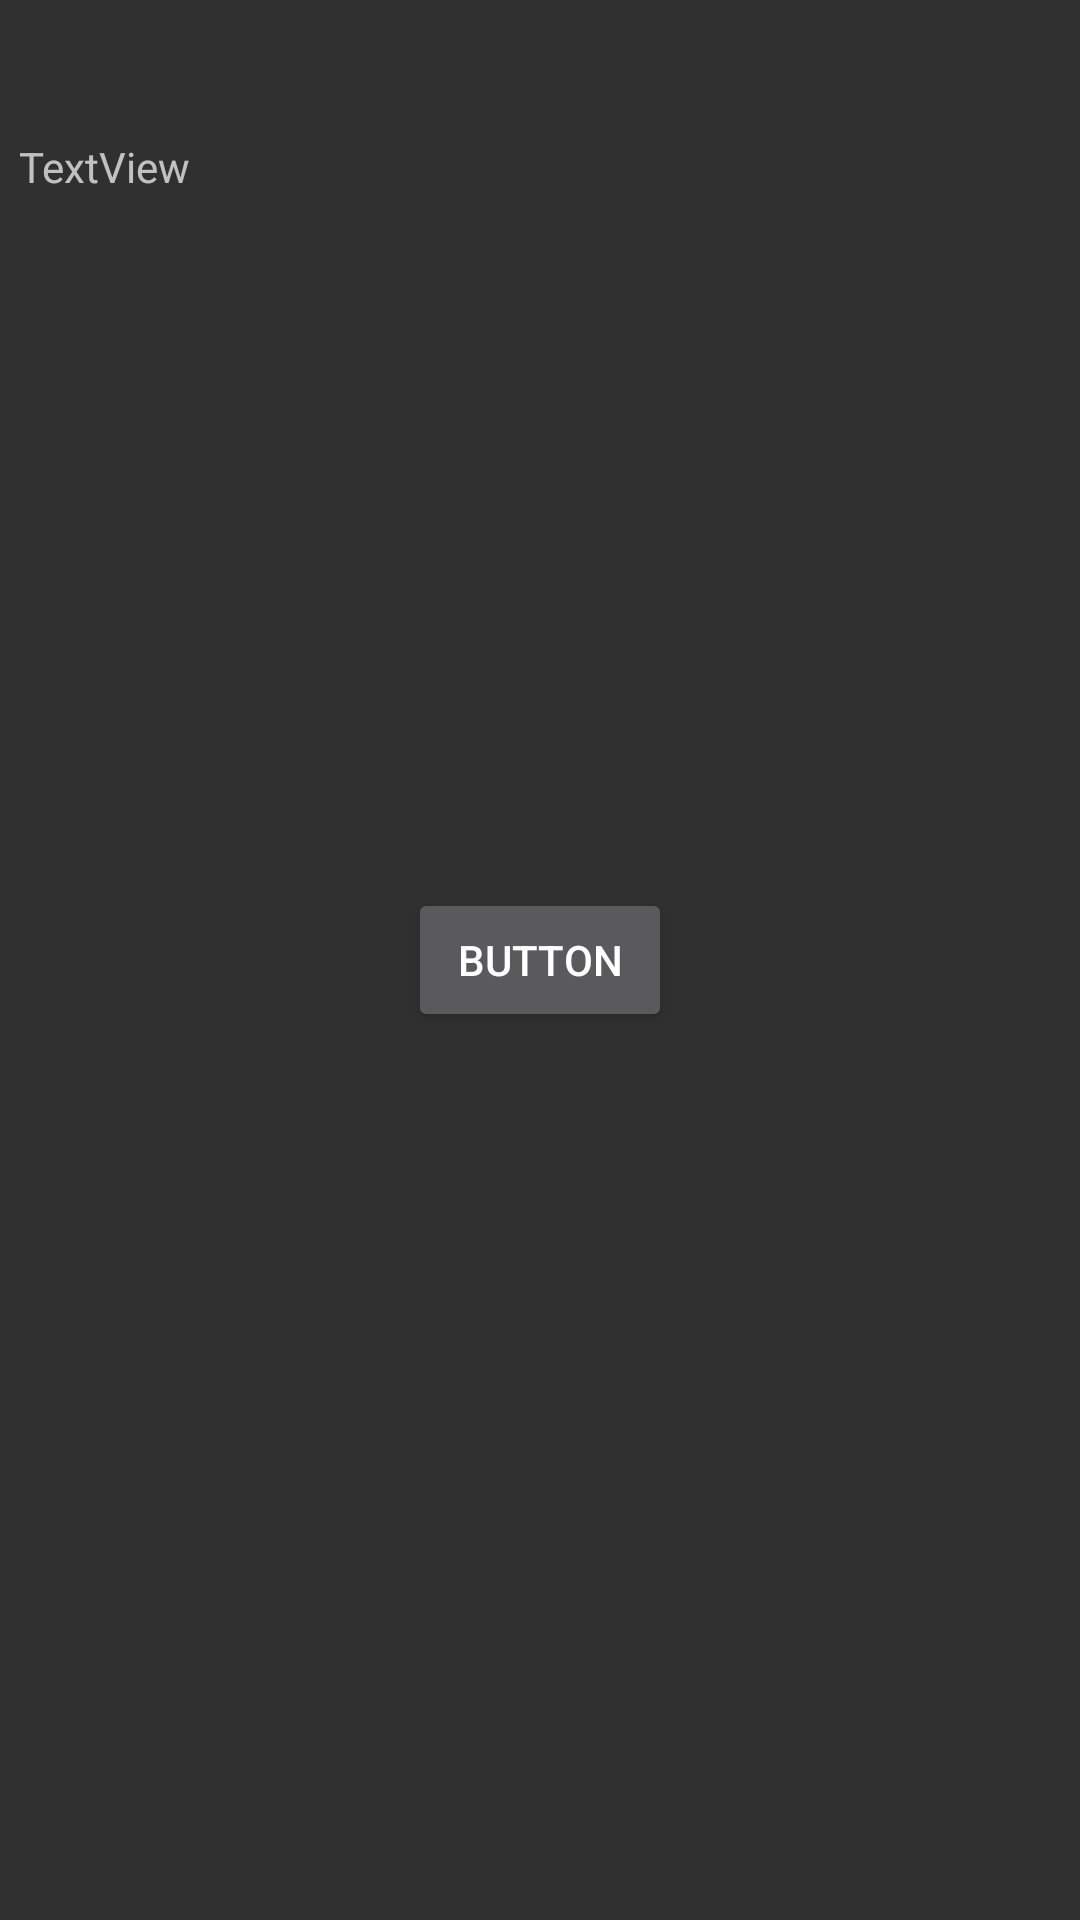

Here is an Android app screen rendered from its layout file. Give the layout XML and the strings, colors and styles it references.
<!-- AndroidManifest.xml: application theme Theme.AppCompat -->
<!-- res/layout/activity_main.xml -->
<?xml version="1.0" encoding="utf-8"?>
<android.support.constraint.ConstraintLayout xmlns:android="http://schemas.android.com/apk/res/android"
    xmlns:app="http://schemas.android.com/apk/res-auto"
    xmlns:tools="http://schemas.android.com/tools"
    android:layout_width="match_parent"
    android:layout_height="match_parent"
    tools:context="com.example.user.surfstatus.MainActivity">

    <Button
        android:id="@+id/button"
        android:layout_width="wrap_content"
        android:layout_height="wrap_content"
        android:layout_marginBottom="8dp"
        android:layout_marginEnd="8dp"
        android:layout_marginStart="8dp"
        android:layout_marginTop="8dp"
        android:text="Button"
        app:layout_constraintBottom_toBottomOf="parent"
        app:layout_constraintEnd_toEndOf="parent"
        app:layout_constraintStart_toStartOf="parent"
        app:layout_constraintTop_toTopOf="parent" />

    <TextView
        android:id="@+id/textView"
        android:layout_width="361dp"
        android:layout_height="109dp"
        android:layout_marginBottom="8dp"
        android:layout_marginEnd="8dp"
        android:layout_marginStart="8dp"
        android:layout_marginTop="8dp"
        android:text="TextView"
        app:layout_constraintBottom_toBottomOf="parent"
        app:layout_constraintEnd_toEndOf="parent"
        app:layout_constraintHorizontal_bias="0.112"
        app:layout_constraintStart_toStartOf="parent"
        app:layout_constraintTop_toTopOf="parent"
        app:layout_constraintVertical_bias="0.074" />

</android.support.constraint.ConstraintLayout>
<!-- resources referenced by this layout -->
<resources>

</resources>
